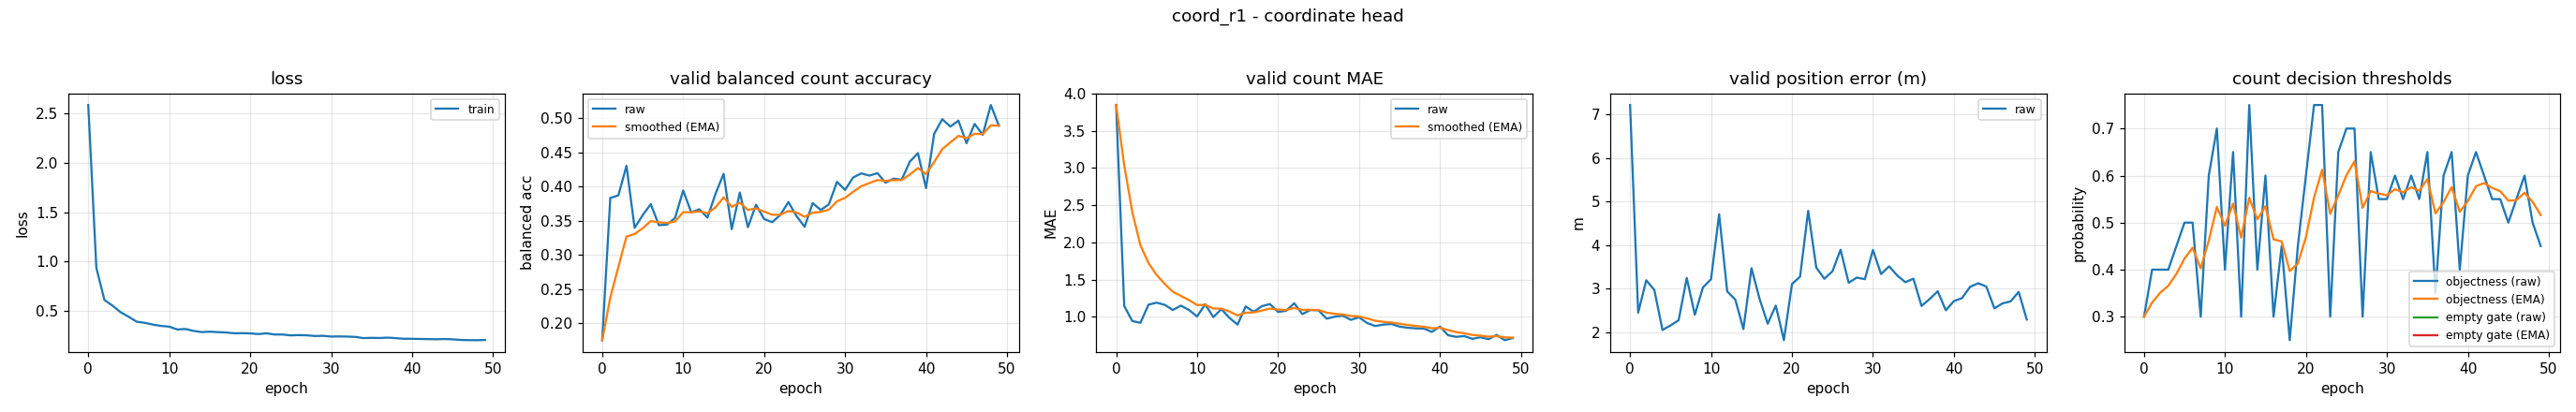

The table this chart was drawn from, first rows:
epoch, train_loss, valid_bal, valid_bal_smoothed, valid_mae, valid_mae_smoothed, valid_error_m, valid_threshold, valid_threshold_smoothed, valid_empty_threshold, valid_empty_threshold_smoothed
0, 2.586, 0.1752, 0.1752, 3.848, 3.848, 7.211, 0.3, 0.3, nan, nan
1, 0.9352, 0.3832, 0.2376, 1.144, 3.037, 2.454, 0.4, 0.33, nan, nan
2, 0.6089, 0.387, 0.2824, 0.9415, 2.408, 3.197, 0.4, 0.351, nan, nan
3, 0.5516, 0.4303, 0.3268, 0.9176, 1.961, 2.972, 0.4, 0.3657, nan, nan
4, 0.4846, 0.3396, 0.3306, 1.162, 1.721, 2.058, 0.45, 0.391, nan, nan
5, 0.4383, 0.358, 0.3388, 1.189, 1.562, 2.162, 0.5, 0.4237, nan, nan
6, 0.3883, 0.3742, 0.3494, 1.16, 1.441, 2.28, 0.5, 0.4466, nan, nan
7, 0.3769, 0.3434, 0.3476, 1.09, 1.336, 3.249, 0.3, 0.4026, nan, nan
8, 0.3591, 0.3442, 0.3466, 1.149, 1.28, 2.405, 0.6, 0.4618, nan, nan
9, 0.3458, 0.354, 0.3488, 1.09, 1.223, 3.031, 0.7, 0.5333, nan, nan
10, 0.3387, 0.3941, 0.3624, 1.003, 1.157, 3.22, 0.4, 0.4933, nan, nan
11, 0.3095, 0.3622, 0.3624, 1.168, 1.16, 4.708, 0.65, 0.5403, nan, nan
12, 0.3149, 0.3667, 0.3636, 0.9947, 1.11, 2.94, 0.3, 0.4682, nan, nan
13, 0.2956, 0.3545, 0.3609, 1.101, 1.108, 2.752, 0.75, 0.5528, nan, nan
14, 0.2833, 0.3895, 0.3695, 0.984, 1.071, 2.078, 0.4, 0.5069, nan, nan
15, 0.2876, 0.4186, 0.3842, 0.8936, 1.017, 3.473, 0.6, 0.5348, nan, nan
16, 0.283, 0.3376, 0.3702, 1.138, 1.054, 2.768, 0.3, 0.4644, nan, nan
17, 0.2793, 0.3911, 0.3765, 1.066, 1.058, 2.2, 0.45, 0.4601, nan, nan
18, 0.2716, 0.3405, 0.3657, 1.141, 1.083, 2.616, 0.25, 0.3971, nan, nan
19, 0.2724, 0.3734, 0.368, 1.17, 1.109, 1.823, 0.45, 0.4129, nan, nan
20, 0.2705, 0.3525, 0.3633, 1.064, 1.095, 3.11, 0.6, 0.4691, nan, nan
21, 0.2634, 0.3478, 0.3587, 1.08, 1.091, 3.279, 0.75, 0.5533, nan, nan
22, 0.2708, 0.3584, 0.3586, 1.181, 1.118, 4.787, 0.75, 0.6123, nan, nan
23, 0.2589, 0.3773, 0.3642, 1.035, 1.093, 3.486, 0.3, 0.5186, nan, nan
24, 0.2588, 0.3568, 0.362, 1.09, 1.092, 3.23, 0.65, 0.558, nan, nan
25, 0.2499, 0.3411, 0.3557, 1.085, 1.09, 3.402, 0.7, 0.6006, nan, nan
26, 0.2527, 0.3756, 0.3617, 0.9734, 1.055, 3.896, 0.7, 0.6304, nan, nan
27, 0.2506, 0.3656, 0.3629, 1.0, 1.039, 3.138, 0.3, 0.5313, nan, nan
28, 0.2436, 0.3739, 0.3662, 1.013, 1.031, 3.257, 0.65, 0.5669, nan, nan
29, 0.2456, 0.4069, 0.3784, 0.9574, 1.009, 3.221, 0.55, 0.5618, nan, nan
30, 0.2381, 0.395, 0.3834, 0.992, 1.004, 3.89, 0.55, 0.5583, nan, nan
31, 0.2396, 0.4133, 0.3923, 0.9149, 0.9772, 3.338, 0.6, 0.5708, nan, nan
32, 0.2378, 0.4192, 0.4004, 0.875, 0.9465, 3.515, 0.55, 0.5646, nan, nan
33, 0.2344, 0.4159, 0.405, 0.8936, 0.9306, 3.306, 0.6, 0.5752, nan, nan
34, 0.2223, 0.4195, 0.4094, 0.9016, 0.9219, 3.152, 0.55, 0.5676, nan, nan
35, 0.225, 0.4055, 0.4082, 0.867, 0.9055, 3.232, 0.65, 0.5923, nan, nan
36, 0.2235, 0.4115, 0.4092, 0.8511, 0.8891, 2.608, 0.35, 0.5196, nan, nan
37, 0.2272, 0.41, 0.4095, 0.8431, 0.8753, 2.765, 0.6, 0.5437, nan, nan
38, 0.2215, 0.4364, 0.4176, 0.8404, 0.8649, 2.943, 0.65, 0.5756, nan, nan
39, 0.2156, 0.4488, 0.4269, 0.7952, 0.844, 2.508, 0.4, 0.5229, nan, nan
40, 0.2154, 0.3977, 0.4182, 0.867, 0.8509, 2.719, 0.6, 0.5461, nan, nan
41, 0.2134, 0.4768, 0.4358, 0.75, 0.8206, 2.787, 0.65, 0.5772, nan, nan
42, 0.2124, 0.4984, 0.4546, 0.7287, 0.793, 3.044, 0.6, 0.5841, nan, nan
43, 0.2106, 0.4876, 0.4645, 0.7394, 0.7769, 3.128, 0.55, 0.5738, nan, nan
44, 0.2132, 0.4963, 0.474, 0.7021, 0.7545, 3.052, 0.55, 0.5667, nan, nan
45, 0.2098, 0.4633, 0.4708, 0.7234, 0.7452, 2.552, 0.5, 0.5467, nan, nan
46, 0.2038, 0.4916, 0.477, 0.6968, 0.7307, 2.666, 0.55, 0.5477, nan, nan
47, 0.2016, 0.4755, 0.4766, 0.7553, 0.7381, 2.712, 0.6, 0.5634, nan, nan
48, 0.2009, 0.5192, 0.4894, 0.6835, 0.7217, 2.929, 0.5, 0.5444, nan, nan
49, 0.2033, 0.4888, 0.4892, 0.7128, 0.719, 2.296, 0.45, 0.5161, nan, nan
